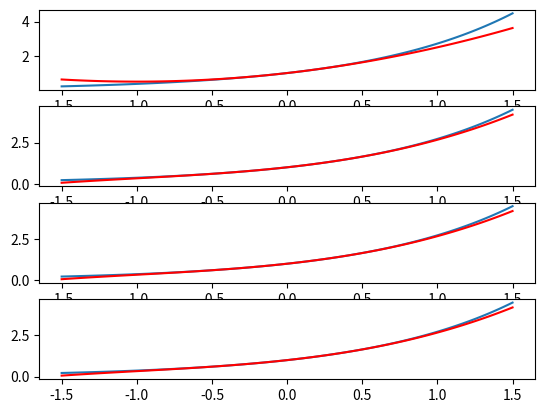

The script that saved this image:
import numpy as np
import matplotlib.pyplot as plt
from math import e,factorial

x=np.linspace(-1.5,1.5,num=100)

ex,p2x,p3x,p4x,p5x=[[]for j in range(5)]
for xv in x:
  ex.append(e**xv)
  val=1+xv+xv**2/factorial(2)
  p2x.append(val)
  val+=xv**3/factorial(3)
  p3x.append(val)
  val+=xv**4/factorial(4)
  p4x.append(val)
  val+=xv**5/factorial(5)
  p5x.append(val)
_,(ax1,ax2,ax3,ax4) = plt.subplots(4)
ax1.plot(x, ex)
ax1.plot(x, p2x,'r')
ax2.plot(x, ex)
ax2.plot(x, p3x,'r')
ax3.plot(x, ex)
ax3.plot(x, p3x,'r')
ax4.plot(x, ex)
ax4.plot(x, p3x,'r')
plt.show() 